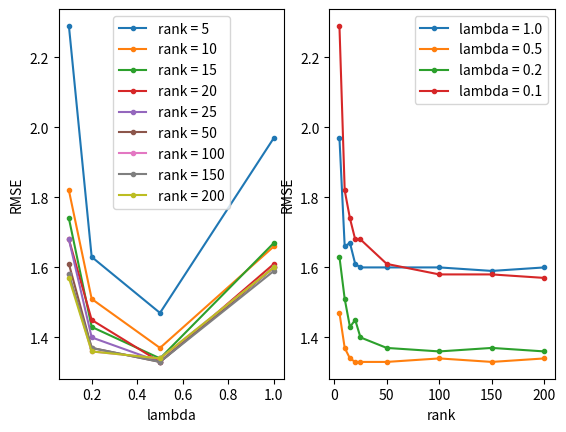

This chart was generated by the following Python code:
import matplotlib
import matplotlib.pyplot as plt



rank = [5, 10, 15, 20, 25, 50, 100, 150, 200]
_lambda = [1.0, 0.5, 0.2, 0.1]
rmse1 = [1.97, 1.47, 1.63, 2.29] # rank = 5
rmse2 = [1.66, 1.37, 1.51, 1.82] # rank = 10
rmse3 = [1.67, 1.34, 1.43, 1.74] # rank = 15
rmse4 = [1.61, 1.33, 1.45, 1.68] # rank = 20
rmse5 = [1.60, 1.33, 1.40, 1.68] # rank = 25
rmse6 = [1.60, 1.33, 1.37, 1.61] # rank = 50
rmse7 = [1.60, 1.34, 1.36, 1.58] # rank = 100
rmse8 = [1.59, 1.33, 1.37, 1.58] # rank = 150
rmse9 = [1.60, 1.34, 1.36, 1.57] # rank = 200

rmse10 = [1.97, 1.66, 1.67, 1.61, 1.60, 1.60, 1.60, 1.59, 1.60] # lambda = 1.0
rmse11 = [1.47, 1.37, 1.34, 1.33, 1.33, 1.33, 1.34, 1.33, 1.34] # lambda = 0.5
rmse12 = [1.63, 1.51, 1.43, 1.45, 1.40, 1.37, 1.36, 1.37, 1.36] # lambda = 0.2
rmse13 = [2.29, 1.82, 1.74, 1.68, 1.68, 1.61, 1.58, 1.58, 1.57] # lambda = 0.1

plt.subplot(1, 2, 1)
plt.plot(_lambda, rmse1, _lambda, rmse2, _lambda, rmse3, _lambda, rmse4, _lambda, rmse5, _lambda, rmse6, _lambda, rmse7, _lambda, rmse8, _lambda, rmse9, marker='.')
plt.legend(['rank = 5', 'rank = 10', 'rank = 15', 'rank = 20', 'rank = 25', 'rank = 50', 'rank = 100', 'rank = 150', 'rank = 200'])
plt.xlabel('lambda')
plt.ylabel('RMSE')

plt.subplot(1, 2, 2)
plt.plot(rank, rmse10, rank, rmse11, rank, rmse12, rank, rmse13, marker='.')
plt.legend(['lambda = 1.0', 'lambda = 0.5', 'lambda = 0.2', 'lambda = 0.1'])
plt.xlabel('rank')
plt.ylabel('RMSE')
plt.show()